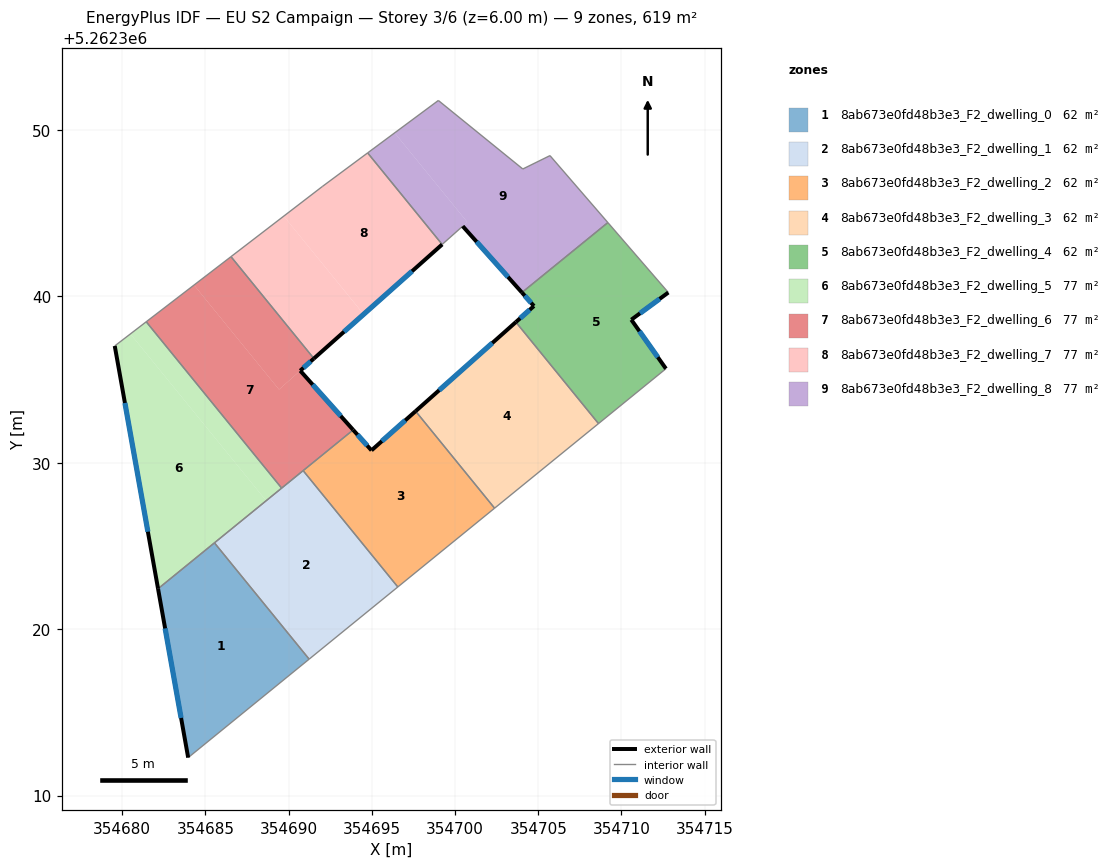
=== STOREY PLAN SPEC (per zone: floor XY polygon, exterior-wall plan segments, windows/doors) ===
zone 1: 8ab673e0fd48b3e3_F2_dwelling_0  (61.9 m²)
  floor: (354685.54, 5262325.18) (354691.23, 5262318.20) (354683.96, 5262312.28) (354682.15, 5262322.43)
  exterior wall: (354682.15, 5262322.43) – (354683.96, 5262312.28)  [10.3 m]
    window: (354682.58, 5262320.04) – (354683.53, 5262314.66)  [8.7 m²]
  interior walls: 3
zone 2: 8ab673e0fd48b3e3_F2_dwelling_1  (61.9 m²)
  floor: (354690.87, 5262329.52) (354696.56, 5262322.53) (354691.23, 5262318.20) (354685.54, 5262325.18)
  interior walls: 5
zone 3: 8ab673e0fd48b3e3_F2_dwelling_2  (61.9 m²)
  floor: (354697.63, 5262333.10) (354702.37, 5262327.27) (354696.56, 5262322.53) (354690.87, 5262329.52) (354693.88, 5262331.97) (354694.98, 5262330.74)
  exterior wall: (354694.98, 5262330.74) – (354693.88, 5262331.97)  [1.7 m]
    window: (354694.72, 5262331.03) – (354694.13, 5262331.68)  [1.4 m²]
  exterior wall: (354697.63, 5262333.10) – (354694.98, 5262330.74)  [3.5 m]
    window: (354697.01, 5262332.54) – (354695.60, 5262331.29)  [3.0 m²]
  interior walls: 4
zone 4: 8ab673e0fd48b3e3_F2_dwelling_3  (61.9 m²)
  floor: (354703.65, 5262338.45) (354708.62, 5262332.35) (354702.37, 5262327.27) (354697.63, 5262333.10)
  exterior wall: (354703.65, 5262338.45) – (354697.63, 5262333.10)  [8.1 m]
    window: (354702.24, 5262337.19) – (354699.04, 5262334.35)  [6.8 m²]
  interior walls: 3
zone 5: 8ab673e0fd48b3e3_F2_dwelling_4  (61.9 m²)
  floor: (354709.18, 5262344.43) (354712.82, 5262340.23) (354710.59, 5262338.59) (354712.67, 5262335.65) (354708.62, 5262332.35) (354703.65, 5262338.45) (354704.74, 5262339.42) (354704.02, 5262340.23)
  exterior wall: (354704.02, 5262340.23) – (354704.74, 5262339.42)  [1.1 m]
    window: (354704.19, 5262340.04) – (354704.57, 5262339.61)  [0.9 m²]
  exterior wall: (354710.59, 5262338.59) – (354712.82, 5262340.23)  [2.8 m]
    window: (354711.11, 5262338.98) – (354712.29, 5262339.84)  [2.3 m²]
  exterior wall: (354712.67, 5262335.65) – (354710.59, 5262338.59)  [3.6 m]
    window: (354712.18, 5262336.34) – (354711.08, 5262337.90)  [3.0 m²]
  exterior wall: (354704.74, 5262339.42) – (354703.65, 5262338.45)  [1.5 m]
    window: (354704.48, 5262339.19) – (354703.91, 5262338.68)  [1.2 m²]
  interior walls: 4
zone 6: 8ab673e0fd48b3e3_F2_dwelling_5  (77.4 m²)
  floor: (354680.49, 5262337.74) (354688.65, 5262327.72) (354682.15, 5262322.43) (354679.55, 5262337.02)
  floor: (354681.44, 5262338.47) (354689.58, 5262328.47) (354688.65, 5262327.72) (354680.49, 5262337.74)
  exterior wall: (354679.55, 5262337.02) – (354682.15, 5262322.43)  [14.8 m]
    window: (354680.16, 5262333.59) – (354681.54, 5262325.85)  [12.5 m²]
  interior walls: 4
zone 7: 8ab673e0fd48b3e3_F2_dwelling_6  (77.4 m²)
  floor: (354690.69, 5262335.53) (354693.88, 5262331.97) (354689.58, 5262328.47) (354681.44, 5262338.47) (354684.31, 5262340.67) (354689.42, 5262334.40)
  floor: (354686.53, 5262342.38) (354691.52, 5262336.26) (354689.42, 5262334.40) (354684.31, 5262340.67)
  exterior wall: (354693.88, 5262331.97) – (354690.69, 5262335.53)  [4.8 m]
    window: (354693.13, 5262332.81) – (354691.44, 5262334.69)  [4.0 m²]
  exterior wall: (354690.69, 5262335.53) – (354691.52, 5262336.26)  [1.1 m]
    window: (354690.89, 5262335.70) – (354691.32, 5262336.09)  [0.9 m²]
  interior walls: 5
zone 8: 8ab673e0fd48b3e3_F2_dwelling_7  (77.4 m²)
  floor: (354689.70, 5262344.82) (354694.50, 5262338.92) (354691.52, 5262336.26) (354686.53, 5262342.38)
  floor: (354694.75, 5262348.62) (354699.22, 5262343.12) (354694.51, 5262338.92) (354689.70, 5262344.82) (354692.02, 5262346.59)
  exterior wall: (354691.52, 5262336.26) – (354699.22, 5262343.12)  [10.3 m]
    window: (354693.33, 5262337.87) – (354697.41, 5262341.51)  [8.7 m²]
  interior walls: 4
zone 9: 8ab673e0fd48b3e3_F2_dwelling_8  (77.4 m²)
  floor: (354705.70, 5262348.46) (354709.18, 5262344.43) (354704.12, 5262340.31) (354704.02, 5262340.23) (354700.46, 5262344.21) (354700.73, 5262344.46) (354696.37, 5262349.82) (354698.99, 5262351.77) (354704.07, 5262347.65)
  floor: (354696.37, 5262349.82) (354700.73, 5262344.46) (354700.45, 5262344.21) (354699.22, 5262343.12) (354694.75, 5262348.62)
  exterior wall: (354700.46, 5262344.21) – (354704.02, 5262340.23)  [5.3 m]
    window: (354701.29, 5262343.28) – (354703.18, 5262341.16)  [4.5 m²]
  interior walls: 7

=== DERIVED (storey summary) ===
Building: EU S2 Campaign
Storey: 3 of 6  (floor level z = 6.00 m)
Storey gross floor area: 619.4 m²
Zones on this storey: 9
  - 8ab673e0fd48b3e3_F2_dwelling_0: floor 61.9 m²; exterior wall 10.3 m (30.9 m²); 1 window(s) 8.7 m²; WWR 28.1%
  - 8ab673e0fd48b3e3_F2_dwelling_1: floor 61.9 m²
  - 8ab673e0fd48b3e3_F2_dwelling_2: floor 61.9 m²; exterior wall 5.2 m (15.6 m²); 2 window(s) 4.4 m²; WWR 28.1%
  - 8ab673e0fd48b3e3_F2_dwelling_3: floor 61.9 m²; exterior wall 8.1 m (24.2 m²); 1 window(s) 6.8 m²; WWR 28.1%
  - 8ab673e0fd48b3e3_F2_dwelling_4: floor 61.9 m²; exterior wall 8.9 m (26.7 m²); 4 window(s) 7.5 m²; WWR 28.1%
  - 8ab673e0fd48b3e3_F2_dwelling_5: floor 77.4 m²; exterior wall 14.8 m (44.5 m²); 1 window(s) 12.5 m²; WWR 28.1%
  - 8ab673e0fd48b3e3_F2_dwelling_6: floor 77.4 m²; exterior wall 5.9 m (17.6 m²); 2 window(s) 5.0 m²; WWR 28.1%
  - 8ab673e0fd48b3e3_F2_dwelling_7: floor 77.4 m²; exterior wall 10.3 m (30.9 m²); 1 window(s) 8.7 m²; WWR 28.1%
  - 8ab673e0fd48b3e3_F2_dwelling_8: floor 77.4 m²; exterior wall 5.3 m (16.0 m²); 1 window(s) 4.5 m²; WWR 28.1%
Zone adjacency (shared interzone walls):
  - 8ab673e0fd48b3e3_F2_dwelling_0 ↔ 8ab673e0fd48b3e3_F2_dwelling_1
  - 8ab673e0fd48b3e3_F2_dwelling_0 ↔ 8ab673e0fd48b3e3_F2_dwelling_5
  - 8ab673e0fd48b3e3_F2_dwelling_1 ↔ 8ab673e0fd48b3e3_F2_dwelling_2
  - 8ab673e0fd48b3e3_F2_dwelling_1 ↔ 8ab673e0fd48b3e3_F2_dwelling_5
  - 8ab673e0fd48b3e3_F2_dwelling_1 ↔ 8ab673e0fd48b3e3_F2_dwelling_6
  - 8ab673e0fd48b3e3_F2_dwelling_2 ↔ 8ab673e0fd48b3e3_F2_dwelling_3
  - 8ab673e0fd48b3e3_F2_dwelling_2 ↔ 8ab673e0fd48b3e3_F2_dwelling_6
  - 8ab673e0fd48b3e3_F2_dwelling_3 ↔ 8ab673e0fd48b3e3_F2_dwelling_4
  - 8ab673e0fd48b3e3_F2_dwelling_4 ↔ 8ab673e0fd48b3e3_F2_dwelling_8
  - 8ab673e0fd48b3e3_F2_dwelling_5 ↔ 8ab673e0fd48b3e3_F2_dwelling_6
  - 8ab673e0fd48b3e3_F2_dwelling_6 ↔ 8ab673e0fd48b3e3_F2_dwelling_7
  - 8ab673e0fd48b3e3_F2_dwelling_7 ↔ 8ab673e0fd48b3e3_F2_dwelling_8